The GitHub repository KiranYBPatil/Sugarcane_Disease_Detector contains a labelled image folder "dataset" with 6 categories: bacterial blights, healthy, mosaic, red rot, rust, yellow. Examples follow, each with its label.

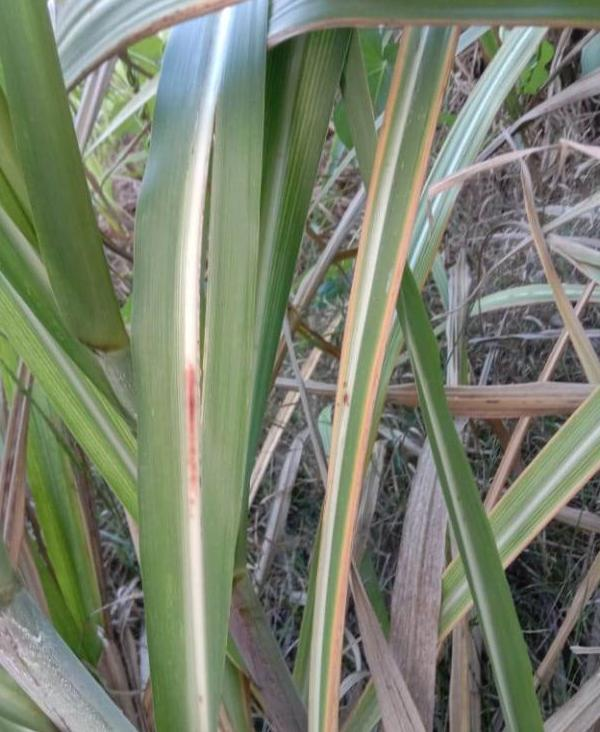
Label: red rot

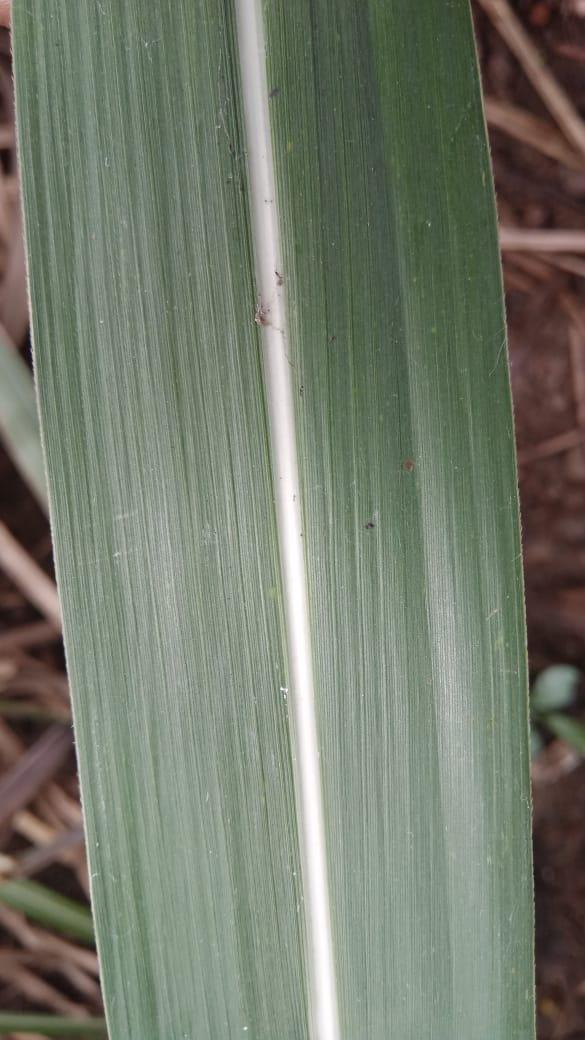
Label: healthy

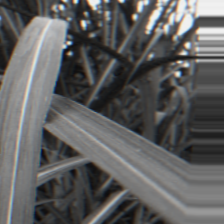
Label: bacterial blights

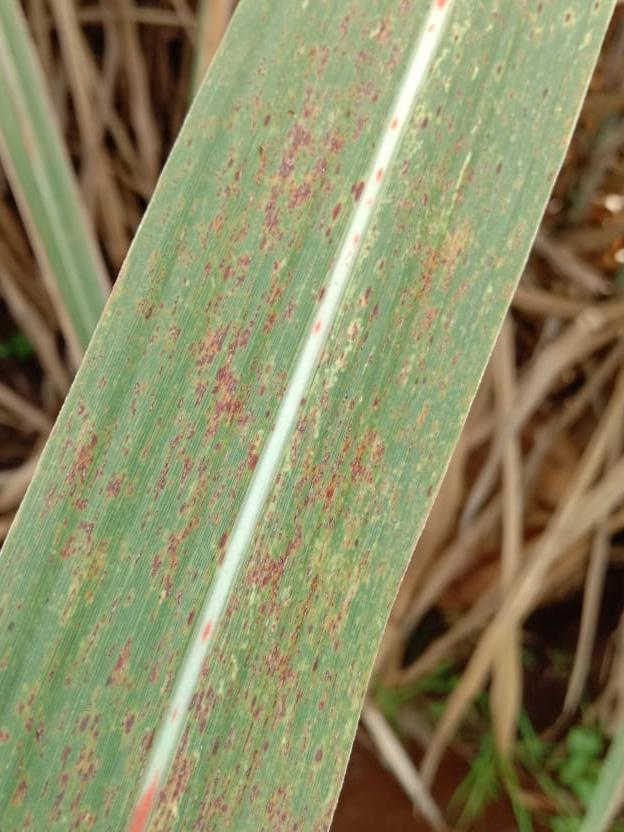
Label: rust

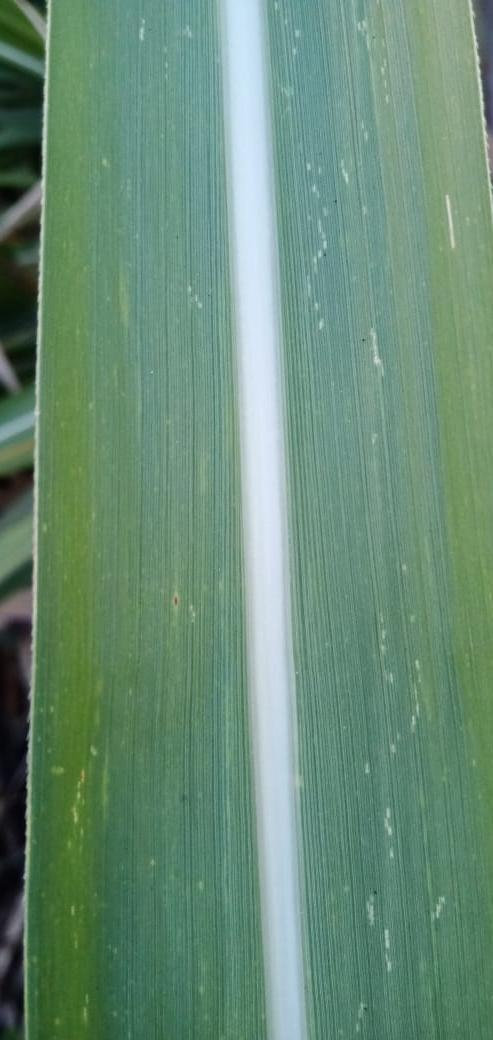
Label: mosaic

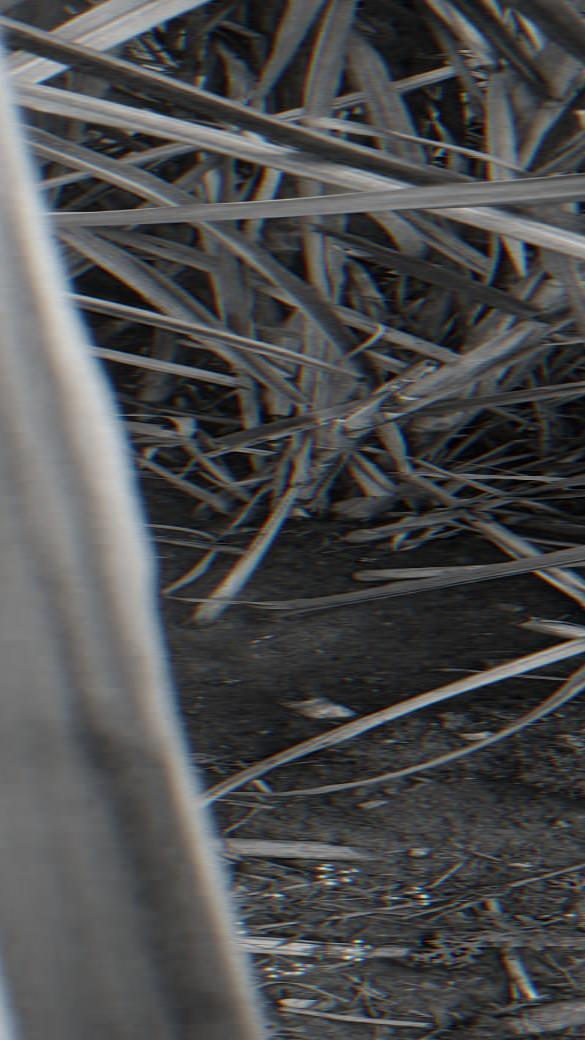
Label: yellow
